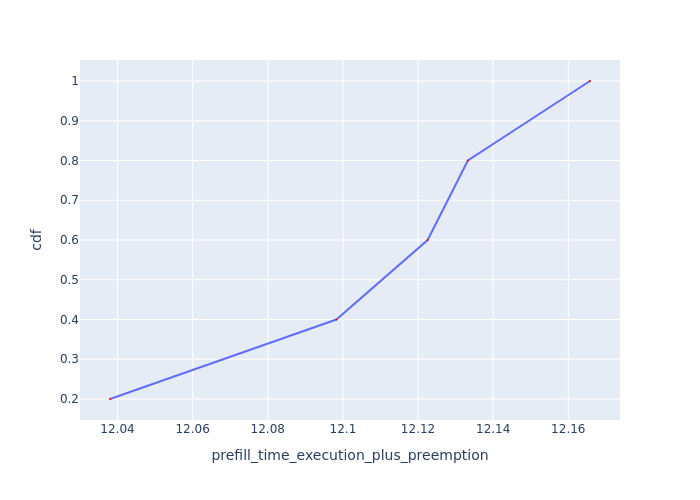

The file beside this chart, header and first rows:
Request Id, prefill_time_execution_plus_preemption, cdf
0_0, 12.04, 0.2
0_1, 12.1, 0.4
0_3, 12.12, 0.6
0_2, 12.13, 0.8
0_4, 12.17, 1.0
